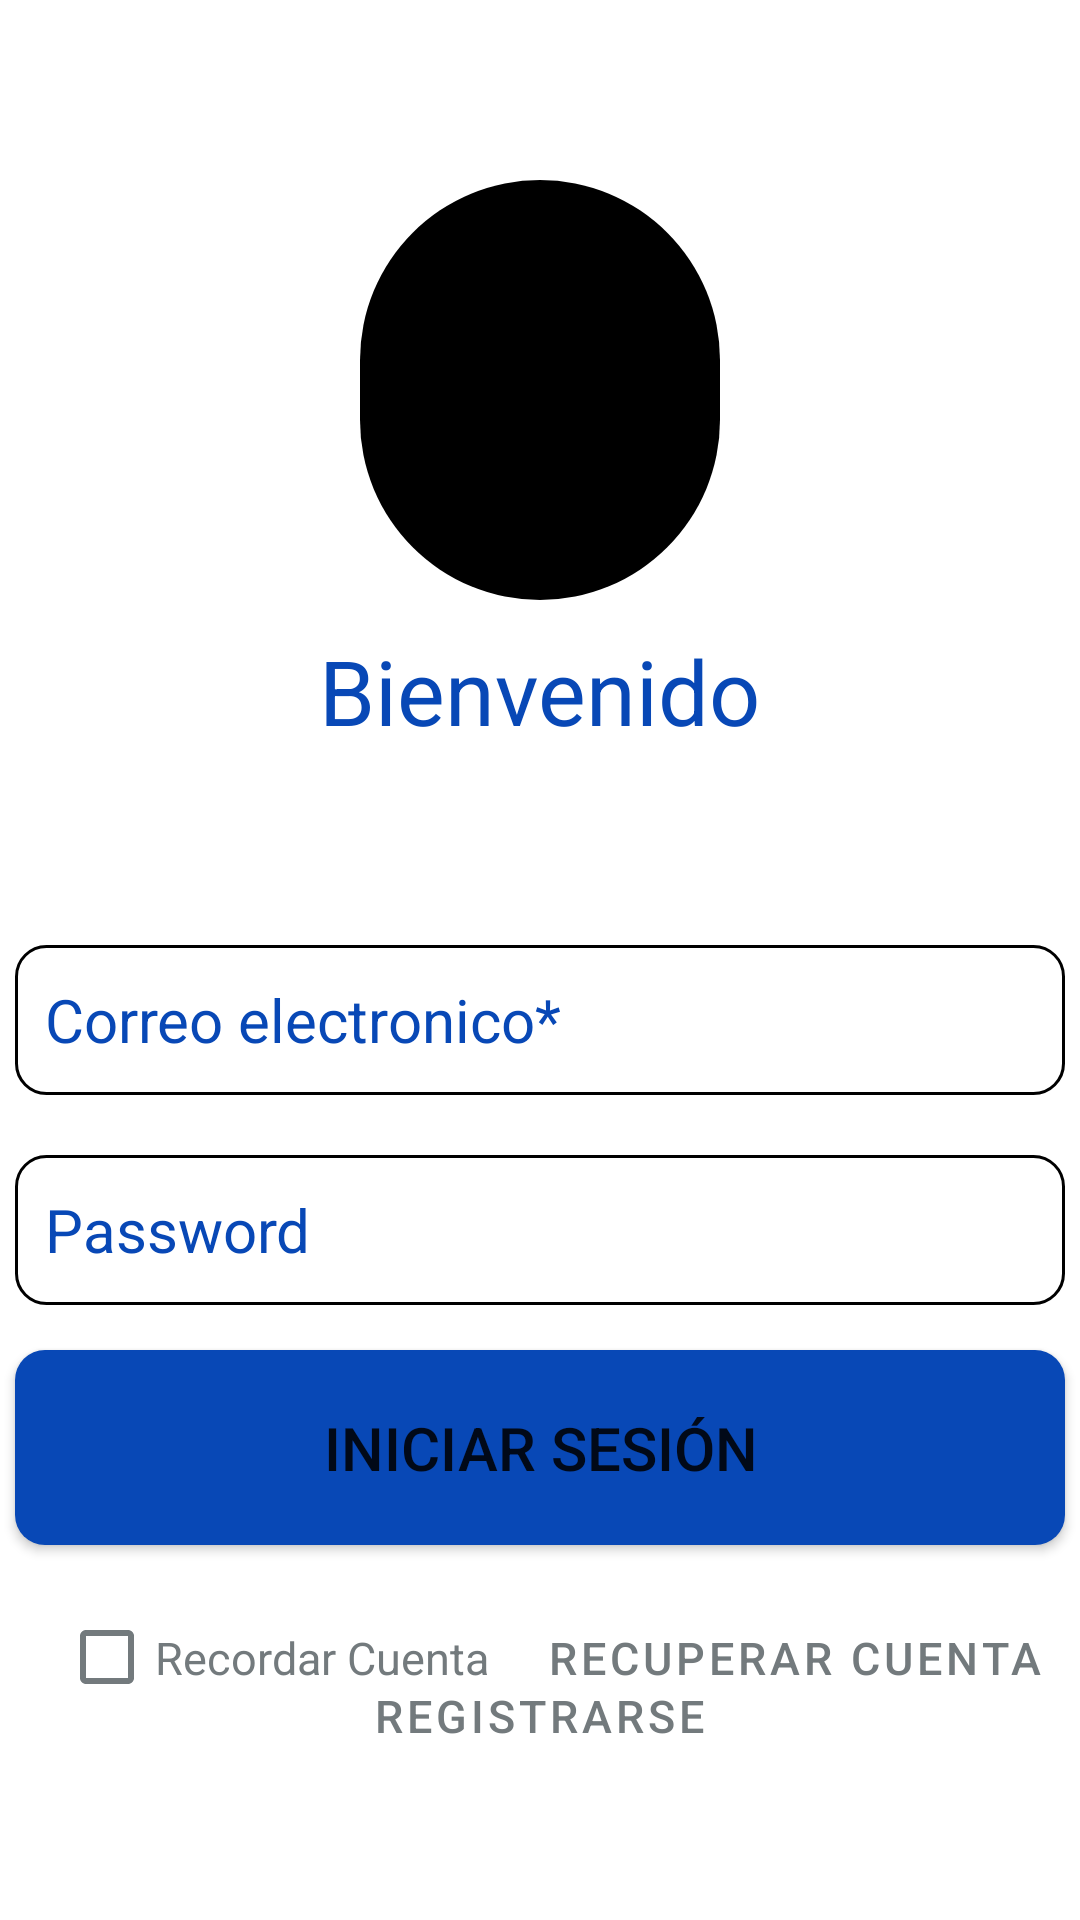

Write the Android layout XML for this screen, with the resource values it uses.
<!-- AndroidManifest.xml: application theme Theme.CartillaFamiliar -->
<!-- res/layout/activity_main.xml -->
<?xml version="1.0" encoding="utf-8"?>
<androidx.constraintlayout.widget.ConstraintLayout xmlns:android="http://schemas.android.com/apk/res/android"
xmlns:app="http://schemas.android.com/apk/res-auto"
xmlns:tools="http://schemas.android.com/tools"
android:layout_width="match_parent"
android:layout_height="match_parent"
tools:context=".MainActivity" >

    <ImageView
        android:id="@+id/userLogin"
        android:layout_width="120dp"
        android:layout_height="140dp"
        android:layout_marginTop="60dp"
        android:background="@drawable/round_btns_form"
        android:backgroundTint="@color/black"
        android:contentDescription="@string/descLogin"
        app:layout_constraintEnd_toEndOf="parent"
        app:layout_constraintHorizontal_bias="0.500"
        app:layout_constraintStart_toStartOf="parent"
        app:layout_constraintTop_toTopOf="parent"
        app:srcCompat="@drawable/ic_baseline_account_circle_24" />

    <com.google.android.material.textfield.TextInputEditText
        android:id="@+id/userMail"
        android:layout_width="350dp"
        android:layout_height="50dp"
        android:layout_marginTop="115dp"
        android:background="@drawable/input_texts"
        android:ems="10"
        android:hint="@string/inputEmail"
        android:inputType="textEmailAddress"
        android:paddingStart="10dp"
        android:paddingEnd="10dp"
        android:textColorHint="@color/azul_dos"
        android:textSize="20sp"
        app:layout_constraintEnd_toEndOf="parent"
        app:layout_constraintHorizontal_bias="0.495"
        app:layout_constraintStart_toStartOf="parent"
        app:layout_constraintTop_toBottomOf="@+id/userLogin"
        android:importantForAutofill="no" />

    <com.google.android.material.textfield.TextInputEditText
        android:id="@+id/userPassword"
        android:layout_width="350dp"
        android:layout_height="50dp"
        android:layout_marginTop="20dp"
        android:ems="10"
        android:inputType="textPassword"
        android:hint="@string/inputPassword"
        android:textColorHint="@color/azul_dos"
        android:background="@drawable/input_texts"
        android:paddingStart="10dp"
        android:paddingEnd="10dp"
        android:textSize="20sp"
        app:layout_constraintEnd_toEndOf="parent"
        app:layout_constraintHorizontal_bias="0.497"
        app:layout_constraintStart_toStartOf="parent"
        app:layout_constraintTop_toBottomOf="@+id/userMail"
        android:importantForAutofill="no" />

    <TextView
        android:id="@+id/textViewBienvenido"
        android:layout_width="200dp"
        android:layout_height="40dp"
        android:layout_marginTop="10dp"
        android:text="@string/bienvenido"
        android:textSize="30sp"
        android:textColor="@color/azul_dos"
        android:textAlignment="center"
        app:layout_constraintEnd_toEndOf="parent"
        app:layout_constraintHorizontal_bias="0.498"
        app:layout_constraintStart_toStartOf="parent"
        app:layout_constraintTop_toBottomOf="@+id/userLogin" />

    <Button
        android:id="@+id/iniciarSesion"
        android:layout_width="350dp"
        android:layout_height="65dp"
        android:layout_marginTop="15dp"
        android:text="@string/btnIniciarSesión"
        android:textSize="20sp"
        android:background="@drawable/btns_form"
        android:onClick="iniciarSesion"
        app:layout_constraintEnd_toEndOf="parent"
        app:layout_constraintHorizontal_bias="0.498"
        app:layout_constraintStart_toStartOf="parent"
        app:layout_constraintTop_toBottomOf="@+id/userPassword"
        tools:ignore="UsingOnClickInXml"/>

    <CheckBox
        android:id="@+id/recordarCuenta"
        android:layout_width="150dp"
        android:layout_height="35dp"
        android:layout_marginTop="20dp"
        android:text="@string/btnRecordarCuenta"
        android:textSize="15sp"
        android:textColor="@color/gris"
        app:buttonTint="@color/gris"
        app:layout_constraintEnd_toEndOf="parent"
        app:layout_constraintHorizontal_bias="0.094"
        app:layout_constraintStart_toStartOf="parent"
        app:layout_constraintTop_toBottomOf="@+id/iniciarSesion" />

    <Button
        android:id="@+id/recuperarCuenta"
        style="@style/Widget.MaterialComponents.Button.TextButton"
        android:layout_width="190dp"
        android:layout_height="35dp"
        android:layout_marginTop="20dp"
        android:text="@string/btnRecuperarCuenta"
        android:textColor="@color/gris"
        android:textSize="15sp"
        android:onClick="recuperarCuenta"
        app:layout_constraintEnd_toEndOf="parent"
        app:layout_constraintHorizontal_bias="0.34"
        app:layout_constraintStart_toEndOf="@+id/recordarCuenta"
        app:layout_constraintTop_toBottomOf="@+id/iniciarSesion"
        tools:ignore="UsingOnClickInXml"/>

    <Button
        android:id="@+id/Registrarse"
        android:layout_width="130dp"
        android:layout_height="40dp"
        android:layout_marginBottom="48dp"
        android:text="@string/btnRegistrarse"
        android:textColor="@color/gris"
        android:textSize="15sp"
        android:onClick="registrarUser"
        app:layout_constraintBottom_toBottomOf="parent"
        app:layout_constraintEnd_toEndOf="parent"
        app:layout_constraintHorizontal_bias="0.498"
        app:layout_constraintStart_toStartOf="parent"
        style="@style/Widget.MaterialComponents.Button.TextButton"
        tools:ignore="UsingOnClickInXml" />

</androidx.constraintlayout.widget.ConstraintLayout>
<!-- resources referenced by this layout -->
<resources>
  <color name="azul_dos">#0848B6</color>
  <color name="black">#FF000000</color>
  <color name="gris">#737A7D</color>
  <!-- drawable btns_form (drawable) -->
  <?xml version="1.0" encoding="utf-8"?>
  <shape xmlns:android="http://schemas.android.com/apk/res/android">
      <corners
          android:radius="10dp" />
  
      <solid
          android:color="@color/azul_dos" />
  </shape>
  <!-- drawable input_texts (drawable) -->
  <?xml version="1.0" encoding="utf-8"?>
  <shape xmlns:android="http://schemas.android.com/apk/res/android">
      <corners
          android:radius="10dp" />
  
      <stroke
          android:width="1dp"
          android:color="@color/black" />
  </shape>
  <!-- drawable round_btns_form (drawable) -->
  <?xml version="1.0" encoding="utf-8"?>
  <shape xmlns:android="http://schemas.android.com/apk/res/android">
      <corners
          android:radius="400dp" />
  
      <solid
          android:color="@color/azul_dos" />
  </shape>
  <string name="bienvenido">Bienvenido</string>
  <string name="btnRecordarCuenta">Recordar Cuenta</string>
  <string name="btnRecuperarCuenta">Recuperar Cuenta</string>
  <string name="btnRegistrarse">Registrarse</string>
  <string name="descLogin">Login</string>
  <string name="inputEmail">Correo electronico*</string>
  <string name="inputPassword">Password</string>
  <style name="Theme.CartillaFamiliar" parent="Theme.MaterialComponents.Light.NoActionBar">
          
          <item name="colorPrimary">@color/azul_uno</item>
          <item name="colorPrimaryVariant">@color/azul_uno</item>
          <item name="colorOnPrimary">@color/white</item>
          
          <item name="colorSecondary">@color/azul_tres</item>
          <item name="colorSecondaryVariant">@color/azul_tres</item>
          <item name="colorOnSecondary">@color/white</item>
          
          <item name="android:statusBarColor" tools:targetApi="l">?attr/colorPrimaryVariant</item>
          
      </style>
  <color name="azul_uno">#0E225C</color>
  <color name="white">#FFFFFFFF</color>
  <color name="azul_tres">#08DAFF</color>
</resources>
